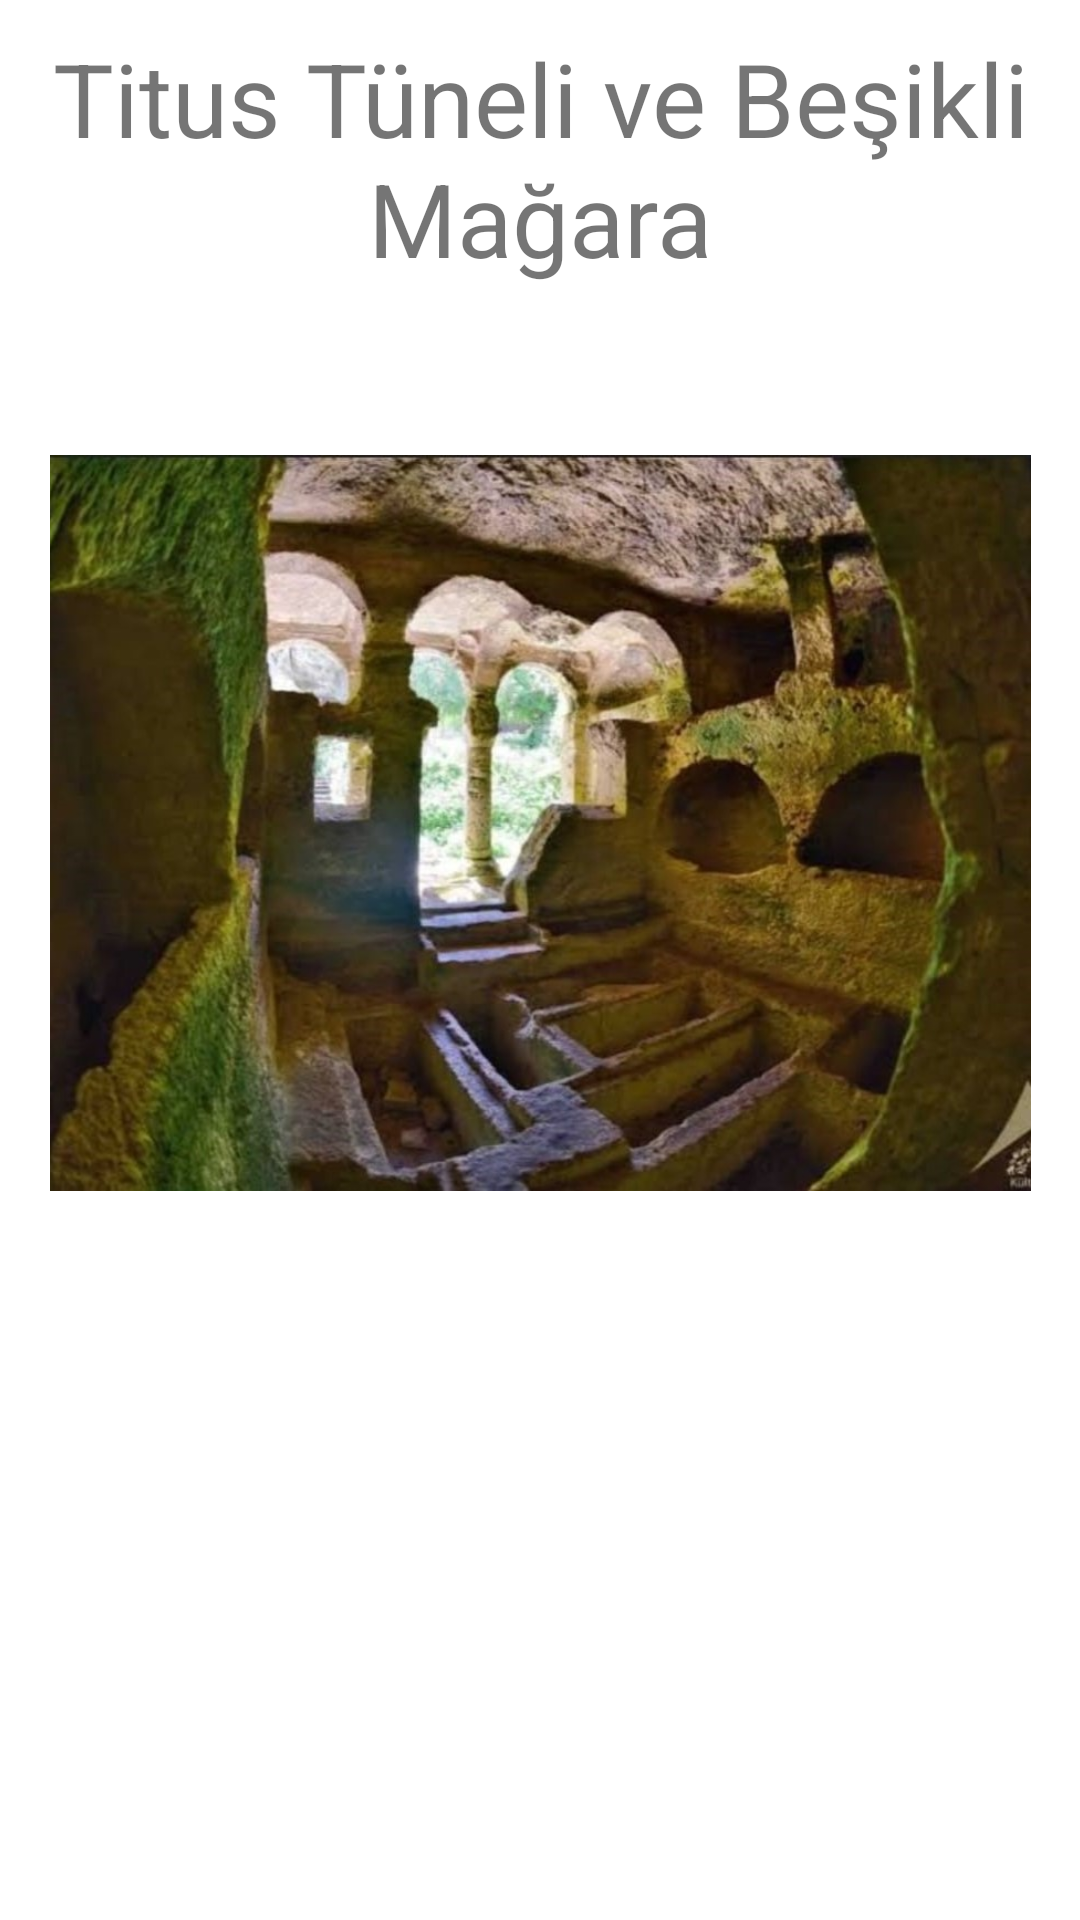

Reconstruct the res/layout file that produces this screen, plus the resources it refers to.
<!-- AndroidManifest.xml: application theme Theme.203908665 -->
<!-- res/layout/activity_titus_tuneli_ve_besikli_magara.xml -->
<?xml version="1.0" encoding="utf-8"?>
<androidx.constraintlayout.widget.ConstraintLayout xmlns:android="http://schemas.android.com/apk/res/android"
    xmlns:app="http://schemas.android.com/apk/res-auto"
    xmlns:tools="http://schemas.android.com/tools"
    android:layout_width="match_parent"
    android:layout_height="match_parent"
    tools:context=".TitusTuneliVeBesikliMagara">

    <TextView
        android:id="@+id/text"
        android:layout_width="0dp"
        android:layout_height="wrap_content"
        android:padding="10dp"
        android:text="Titus Tüneli ve Beşikli Mağara"
        android:textAlignment="center"
        android:textSize="34sp"
        app:layout_constraintEnd_toEndOf="parent"
        app:layout_constraintStart_toStartOf="parent"
        app:layout_constraintTop_toTopOf="parent" />

    <ImageView
        android:id="@+id/imageView2"
        android:layout_width="327dp"
        android:layout_height="338dp"
        app:layout_constraintEnd_toEndOf="parent"
        app:layout_constraintStart_toStartOf="parent"
        app:layout_constraintTop_toBottomOf="@+id/text"
        app:srcCompat="@drawable/titustunel" />

    <ScrollView
        android:layout_width="0dp"
        android:layout_height="0dp"
        android:layout_marginTop="1dp"
        app:layout_constraintBottom_toBottomOf="parent"
        app:layout_constraintEnd_toEndOf="parent"
        app:layout_constraintStart_toStartOf="parent"
        app:layout_constraintTop_toBottomOf="@+id/imageView2">

        <LinearLayout
            android:layout_width="match_parent"
            android:layout_height="wrap_content"
            android:orientation="vertical" >

            <TextView
                android:id="@+id/konu3"
                android:layout_width="match_parent"
                android:layout_height="wrap_content"
                android:padding="10dp"
                android:textSize="20sp" />
        </LinearLayout>
    </ScrollView>

</androidx.constraintlayout.widget.ConstraintLayout>
<!-- resources referenced by this layout -->
<resources>
  <!-- drawable titustunel: jpg bitmap (drawable, 115414 bytes) -->
  <style name="Theme.203908665" parent="Theme.MaterialComponents.DayNight.DarkActionBar">
          
          <item name="colorPrimary">@color/purple_500</item>
          <item name="colorPrimaryVariant">@color/purple_700</item>
          <item name="colorOnPrimary">@color/white</item>
          
          <item name="colorSecondary">@color/teal_200</item>
          <item name="colorSecondaryVariant">@color/teal_700</item>
          <item name="colorOnSecondary">@color/black</item>
          
          <item name="android:statusBarColor">?attr/colorPrimaryVariant</item>
          
      </style>
  <color name="purple_500">#FF6200EE</color>
  <color name="purple_700">#FF3700B3</color>
  <color name="white">#FFFFFFFF</color>
  <color name="teal_200">#FF03DAC5</color>
  <color name="teal_700">#FF018786</color>
  <color name="black">#FF000000</color>
</resources>
